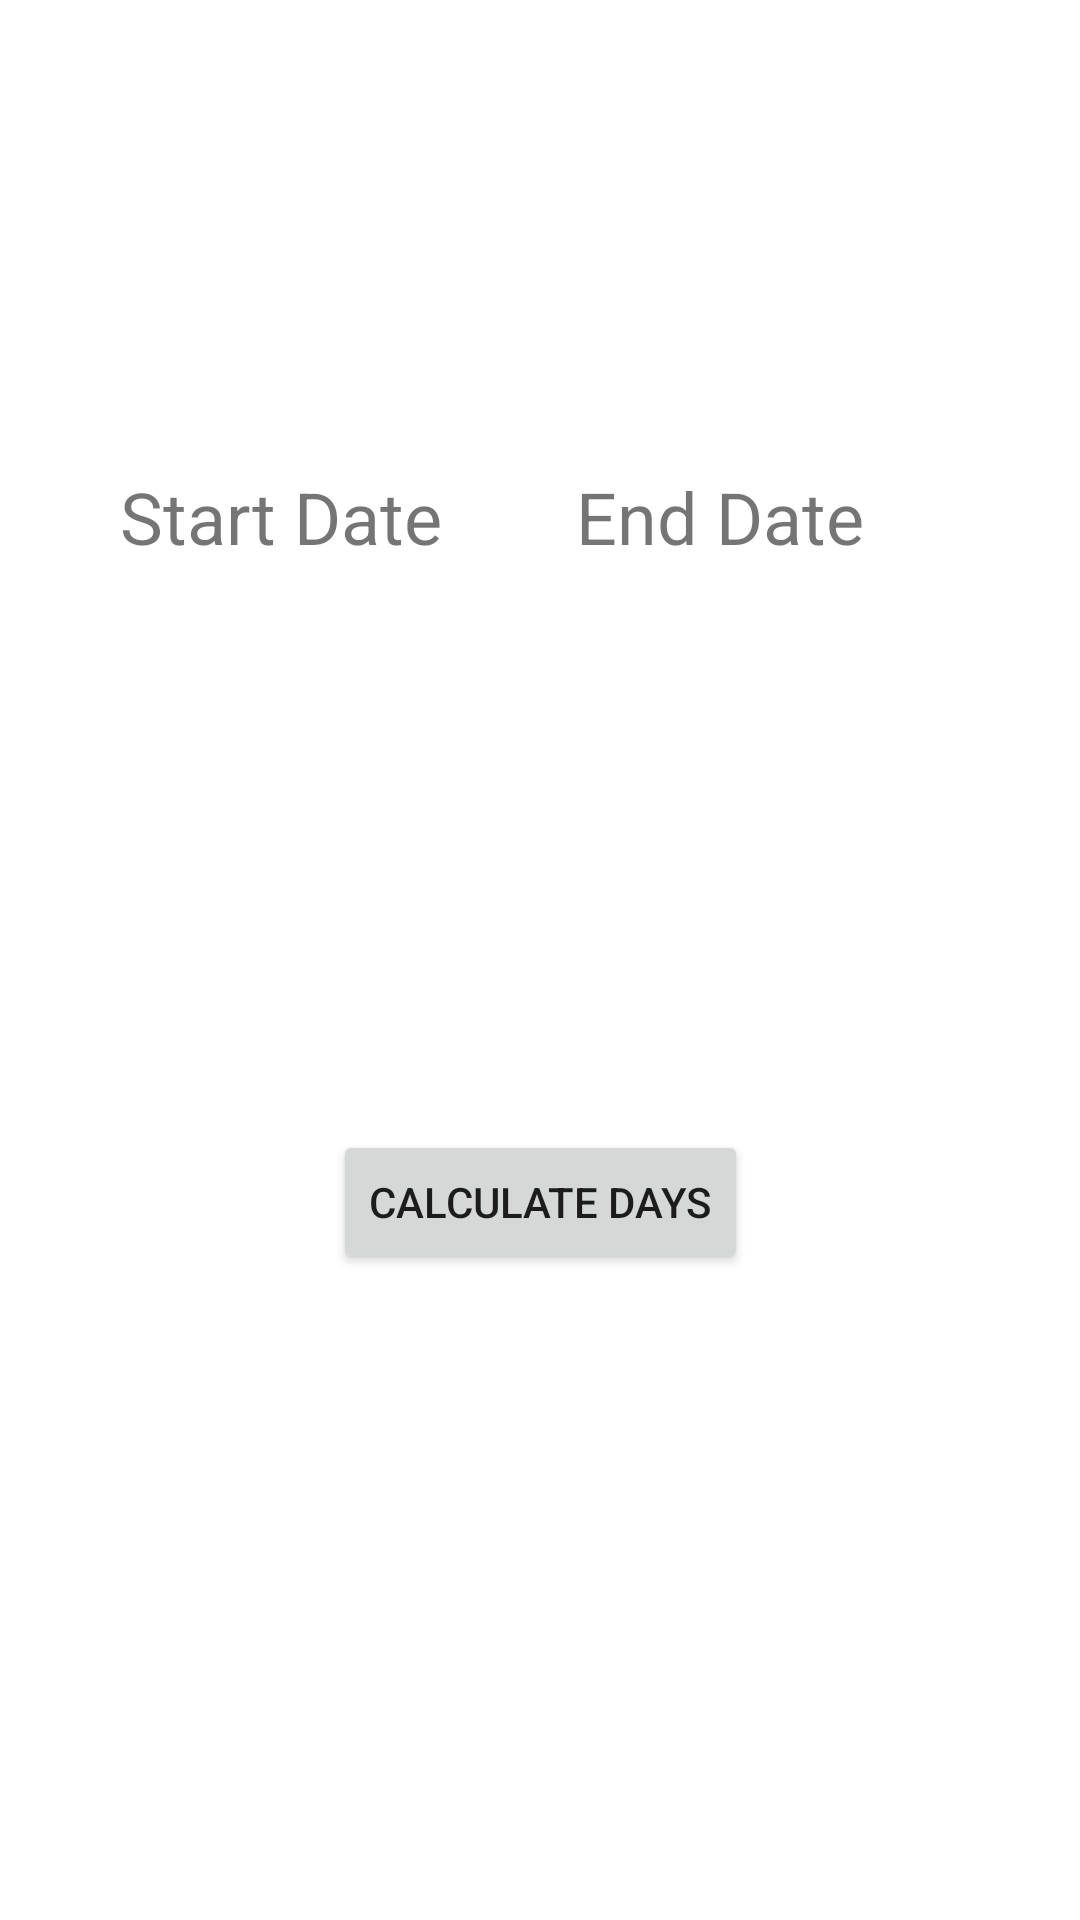

This screen was rendered from an Android layout file. Write that file and the resources it references.
<!-- AndroidManifest.xml: application theme Theme.WeekdaysCalculator -->
<!-- res/layout/fragment_home.xml -->
<?xml version="1.0" encoding="utf-8"?>
<androidx.constraintlayout.widget.ConstraintLayout xmlns:android="http://schemas.android.com/apk/res/android"
    xmlns:app="http://schemas.android.com/apk/res-auto"
    xmlns:tools="http://schemas.android.com/tools"
    android:layout_width="match_parent"
    android:layout_height="match_parent"
    tools:context=".HomeFragment">

    <TextView
        android:id="@+id/startDate"
        android:layout_width="130dp"
        android:layout_height="wrap_content"
        android:layout_marginStart="40dp"
        android:layout_marginTop="7dp"
        android:background="@drawable/back"
        android:textSize="24sp"
        app:layout_constraintStart_toStartOf="parent"
        app:layout_constraintTop_toBottomOf="@+id/textView" />

    <TextView
        android:id="@+id/endDate"
        android:layout_width="130dp"
        android:layout_height="wrap_content"
        android:layout_marginTop="8dp"
        android:layout_marginEnd="40dp"
        android:background="@drawable/back"
        android:textSize="24sp"
        app:layout_constraintEnd_toEndOf="parent"
        app:layout_constraintTop_toBottomOf="@+id/textView2" />

    <Button
        android:id="@+id/calculateDaysBtn"
        android:layout_width="wrap_content"
        android:layout_height="wrap_content"
        android:layout_marginStart="124dp"
        android:layout_marginTop="148dp"
        android:layout_marginEnd="124dp"
        android:text="Calculate Days"
        app:layout_constraintEnd_toEndOf="parent"
        app:layout_constraintStart_toStartOf="parent"
        app:layout_constraintTop_toBottomOf="@+id/endDate" />

    <TextView
        android:id="@+id/weekdays"
        android:layout_width="200dp"
        android:layout_height="wrap_content"
        android:layout_marginStart="105dp"
        android:layout_marginTop="92dp"
        android:layout_marginEnd="106dp"
        android:layout_marginBottom="167dp"
        android:textSize="30sp"
        app:layout_constraintBottom_toBottomOf="parent"
        app:layout_constraintEnd_toEndOf="parent"
        app:layout_constraintStart_toStartOf="parent"
        app:layout_constraintTop_toBottomOf="@+id/calculateDaysBtn"
        app:layout_constraintVertical_bias="0.571" />

    <TextView
        android:id="@+id/textView"
        android:layout_width="wrap_content"
        android:layout_height="wrap_content"
        android:layout_marginStart="40dp"
        android:layout_marginTop="156dp"
        android:text="Start Date"
        android:textSize="24sp"
        app:layout_constraintStart_toStartOf="parent"
        app:layout_constraintTop_toTopOf="parent" />

    <TextView
        android:id="@+id/textView2"
        android:layout_width="wrap_content"
        android:layout_height="wrap_content"
        android:layout_marginTop="156dp"
        android:layout_marginEnd="72dp"
        android:text="End Date"
        android:textSize="24sp"
        app:layout_constraintEnd_toEndOf="parent"
        app:layout_constraintTop_toTopOf="parent" />
</androidx.constraintlayout.widget.ConstraintLayout>
<!-- resources referenced by this layout -->
<resources>
  <style name="Theme.WeekdaysCalculator" parent="Theme.MaterialComponents.DayNight.DarkActionBar">
          
          <item name="colorPrimary">@color/purple_500</item>
          <item name="colorPrimaryVariant">@color/purple_700</item>
          <item name="colorOnPrimary">@color/white</item>
          
          <item name="colorSecondary">@color/teal_200</item>
          <item name="colorSecondaryVariant">@color/teal_700</item>
          <item name="colorOnSecondary">@color/black</item>
          
          <item name="android:statusBarColor" tools:targetApi="l">?attr/colorPrimaryVariant</item>
          
      </style>
  <!-- not gathered from this repository: default colours our renderer supplied (Android Studio template values) -->
  <color name="purple_500">#FF6200EE</color>
  <color name="purple_700">#FF3700B3</color>
  <color name="teal_200">#FF03DAC5</color>
  <color name="teal_700">#FF018786</color>
  <color name="black">#FF000000</color>
  <color name="white">#FFFFFFFF</color>
</resources>
